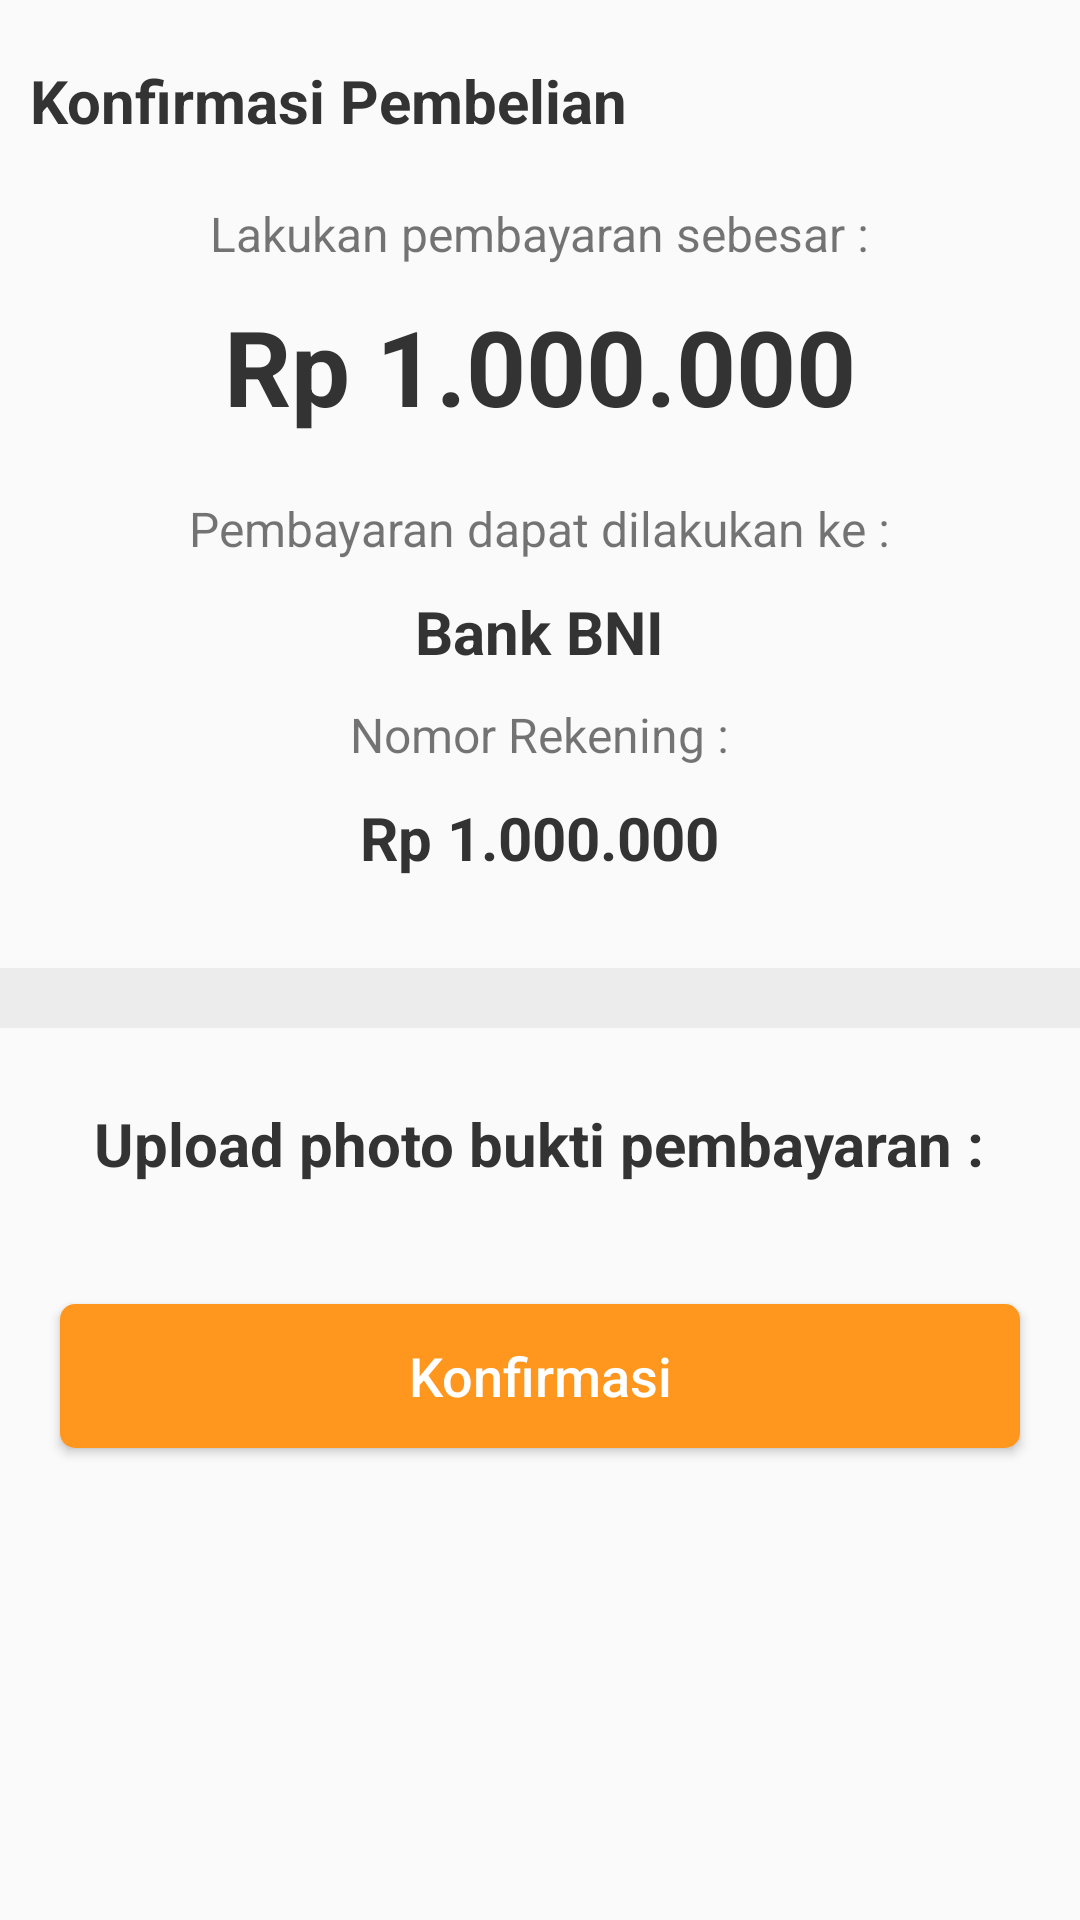

Produce the Android XML layout that renders to this screen, including the resource entries it uses.
<!-- AndroidManifest.xml: application theme NoActionBar -->
<!-- res/layout/detailpembayaran.xml -->
<?xml version="1.0" encoding="utf-8"?>
<LinearLayout
    xmlns:android="http://schemas.android.com/apk/res/android"
    xmlns:app="http://schemas.android.com/apk/res-auto"
    xmlns:tools="http://schemas.android.com/tools"
    android:layout_width="match_parent"
    android:layout_height="match_parent"
    tools:context=".DetailPembayaran"
    android:orientation="vertical">

    <ScrollView
        android:layout_width="match_parent"
        android:layout_height="match_parent">

        <LinearLayout
            android:layout_width="match_parent"
            android:layout_height="match_parent"
            android:layout_marginTop="20dp"
            android:layout_marginBottom="20dp"
            android:orientation="vertical">

        <LinearLayout
            android:layout_width="match_parent"
            android:layout_height="match_parent"
            android:layout_marginLeft="10dp"
            android:layout_marginRight="10dp"
            android:orientation="vertical">

            <TextView
                android:layout_width="wrap_content"
                android:layout_height="wrap_content"
                android:text="Konfirmasi Pembelian"
                android:textStyle="bold"
                android:textSize="20dp"
                android:textColor="@color/hitam"
                android:layout_marginBottom="20dp"
                />

            <TextView
                android:layout_width="wrap_content"
                android:layout_height="wrap_content"
                android:text="Lakukan pembayaran sebesar :"
                android:textSize="16dp"
                android:layout_gravity="center"
                android:layout_marginBottom="10dp"/>

            <TextView
                android:id="@+id/bayar"
                android:layout_width="wrap_content"
                android:layout_height="wrap_content"
                android:text="Rp 1.000.000"
                android:textColor="@color/hitam"
                android:textStyle="bold"
                android:textSize="35dp"
                android:layout_gravity="center"
                android:layout_marginBottom="20dp"/>

            <TextView
                android:layout_width="wrap_content"
                android:layout_height="wrap_content"
                android:text="Pembayaran dapat dilakukan ke :"
                android:textSize="16dp"
                android:layout_gravity="center"
                android:layout_marginBottom="10dp"/>

            <TextView
                android:id="@+id/bank"
                android:layout_width="wrap_content"
                android:layout_height="wrap_content"
                android:text="Bank BNI"
                android:textColor="@color/hitam"
                android:textStyle="bold"
                android:textSize="20dp"
                android:layout_gravity="center"
                android:layout_marginBottom="10dp"/>

            <TextView
                android:layout_width="wrap_content"
                android:layout_height="wrap_content"
                android:text="Nomor Rekening :"
                android:textSize="16dp"
                android:layout_gravity="center"
                android:layout_marginBottom="10dp"/>

            <TextView
                android:id="@+id/rekening"
                android:layout_width="wrap_content"
                android:layout_height="wrap_content"
                android:text="Rp 1.000.000"
                android:textColor="@color/hitam"
                android:textStyle="bold"
                android:textSize="20dp"
                android:layout_gravity="center"
                android:layout_marginBottom="10dp"/>

        </LinearLayout>

            <View
                android:layout_width="match_parent"
                android:layout_height="20dp"
                android:layout_marginTop="20dp"
                android:background="@color/hitamtrans"
                />

            <TextView
                android:layout_width="wrap_content"
                android:layout_height="wrap_content"
                android:text="Upload photo bukti pembayaran :"
                android:textSize="20dp"
                android:textColor="@color/hitam"
                android:textStyle="bold"
                android:layout_gravity="center"
                android:layout_marginBottom="10dp"
                android:layout_marginTop="25dp"/>



            <Button
                android:id="@+id/konfirmasi"
                android:layout_width="match_parent"
                android:layout_height="wrap_content"
                android:layout_marginTop="30dp"
                android:background="@drawable/btncirclegold"
                android:text="Konfirmasi"
                android:textAllCaps="false"
                android:textColor="@color/putih"
                android:textSize="18dp"
                android:layout_marginLeft="20dp"
                android:layout_marginRight="20dp"
                android:layout_marginBottom="20dp"
                />

        </LinearLayout>

    </ScrollView>

</LinearLayout>
<!-- resources referenced by this layout -->
<resources>
  <color name="hitam">#333333</color>
  <color name="hitamtrans">#ececec</color>
  <color name="putih">#ffffff</color>
  <!-- drawable btncirclegold (drawable-v24) -->
  <?xml version="1.0" encoding="utf-8"?>
  <selector xmlns:android="http://schemas.android.com/apk/res/android">
  
      <item>
          <shape android:shape="rectangle">
              <solid android:color="#FF971E"/>
  
              
              <corners android:radius="5dp" />
          </shape>
      </item>
  
  </selector>
  <style name="NoActionBar" parent="Theme.AppCompat.Light.NoActionBar">
  
          <item name="colorPrimary">@color/colorPrimary</item>
          <item name="colorPrimaryDark">@color/colorPrimaryDark</item>
          <item name="colorAccent">@color/hitam</item>
      </style>
  <color name="colorPrimary">#9849dc</color>
  <color name="colorPrimaryDark">#6c2c8b</color>
</resources>
